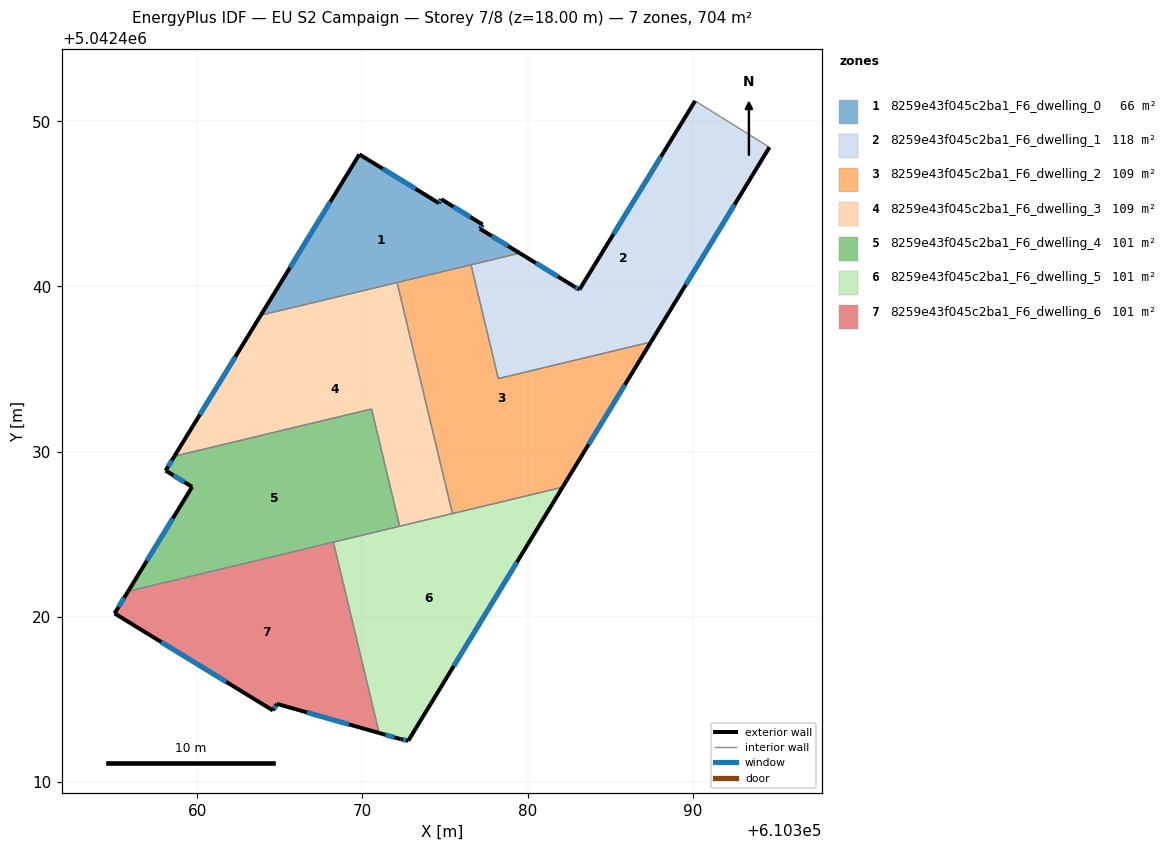
=== STOREY PLAN SPEC (per zone: floor XY polygon, exterior-wall plan segments, windows/doors) ===
zone 1: 8259e43f045c2ba1_F6_dwelling_0  (66.0 m²)
  floor: (610377.27, 5042443.75) (610377.11, 5042443.49) (610379.53, 5042442.01) (610363.85, 5042438.26) (610369.81, 5042448.00) (610374.63, 5042445.04) (610374.77, 5042445.28)
  exterior wall: (610377.27, 5042443.75) – (610374.77, 5042445.28)  [2.9 m]
    window: (610376.53, 5042444.20) – (610375.51, 5042444.83)  [1.5 m²]
  exterior wall: (610377.11, 5042443.49) – (610377.27, 5042443.75)  [0.3 m]
    window: (610377.16, 5042443.57) – (610377.22, 5042443.67)  [0.2 m²]
  exterior wall: (610379.53, 5042442.01) – (610377.11, 5042443.49)  [2.8 m]
    window: (610378.81, 5042442.45) – (610377.83, 5042443.06)  [1.4 m²]
  exterior wall: (610369.81, 5042448.00) – (610363.85, 5042438.26)  [11.4 m]
    window: (610368.05, 5042445.12) – (610365.61, 5042441.13)  [5.8 m²]
  exterior wall: (610374.63, 5042445.04) – (610369.81, 5042448.00)  [5.6 m]
    window: (610373.21, 5042445.91) – (610371.23, 5042447.12)  [2.8 m²]
  exterior wall: (610374.77, 5042445.28) – (610374.63, 5042445.04)  [0.3 m]
    window: (610374.73, 5042445.21) – (610374.67, 5042445.11)  [0.1 m²]
  interior walls: 3
zone 2: 8259e43f045c2ba1_F6_dwelling_1  (117.8 m²)
  floor: (610394.64, 5042448.43) (610387.47, 5042436.63) (610378.22, 5042434.42) (610376.57, 5042441.31) (610379.53, 5042442.01) (610382.80, 5042440.00) (610383.14, 5042439.80) (610390.14, 5042451.23)
  exterior wall: (610382.80, 5042440.00) – (610379.53, 5042442.01)  [3.8 m]
    window: (610381.84, 5042440.60) – (610380.49, 5042441.42)  [1.9 m²]
  exterior wall: (610383.14, 5042439.80) – (610382.80, 5042440.00)  [0.4 m]
    window: (610383.04, 5042439.86) – (610382.90, 5042439.95)  [0.2 m²]
  exterior wall: (610390.14, 5042451.23) – (610383.14, 5042439.80)  [13.4 m]
    window: (610388.08, 5042447.86) – (610385.20, 5042443.17)  [6.8 m²]
  exterior wall: (610387.47, 5042436.63) – (610394.64, 5042448.43)  [13.8 m]
    window: (610389.58, 5042440.11) – (610392.53, 5042444.95)  [7.0 m²]
  interior walls: 4
zone 3: 8259e43f045c2ba1_F6_dwelling_2  (109.2 m²)
  floor: (610387.47, 5042436.63) (610382.12, 5042427.84) (610375.45, 5042426.24) (610372.10, 5042440.24) (610376.57, 5042441.31) (610378.22, 5042434.42)
  exterior wall: (610382.12, 5042427.84) – (610387.47, 5042436.63)  [10.3 m]
    window: (610383.69, 5042430.44) – (610385.89, 5042434.04)  [5.2 m²]
  interior walls: 5
zone 4: 8259e43f045c2ba1_F6_dwelling_3  (109.2 m²)
  floor: (610372.10, 5042440.24) (610375.45, 5042426.24) (610372.25, 5042425.48) (610370.55, 5042432.58) (610358.61, 5042429.72) (610363.85, 5042438.26)
  exterior wall: (610363.85, 5042438.26) – (610358.61, 5042429.72)  [10.0 m]
    window: (610362.30, 5042435.74) – (610360.16, 5042432.24)  [5.1 m²]
  interior walls: 5
zone 5: 8259e43f045c2ba1_F6_dwelling_4  (100.5 m²)
  floor: (610370.55, 5042432.58) (610372.25, 5042425.48) (610355.81, 5042421.54) (610359.65, 5042427.80) (610359.69, 5042427.86) (610358.08, 5042428.85) (610358.61, 5042429.72)
  exterior wall: (610359.69, 5042427.86) – (610359.65, 5042427.80)  [0.1 m]
  exterior wall: (610358.08, 5042428.85) – (610359.69, 5042427.86)  [1.9 m]
    window: (610358.55, 5042428.56) – (610359.21, 5042428.15)  [1.0 m²]
  exterior wall: (610358.61, 5042429.72) – (610358.08, 5042428.85)  [1.0 m]
    window: (610358.46, 5042429.46) – (610358.24, 5042429.11)  [0.5 m²]
  exterior wall: (610359.65, 5042427.80) – (610355.81, 5042421.54)  [7.3 m]
    window: (610358.52, 5042425.95) – (610356.94, 5042423.39)  [3.7 m²]
  interior walls: 4
zone 6: 8259e43f045c2ba1_F6_dwelling_5  (100.5 m²)
  floor: (610382.12, 5042427.84) (610372.77, 5042412.49) (610372.31, 5042412.59) (610371.01, 5042412.96) (610368.24, 5042424.52)
  exterior wall: (610372.77, 5042412.49) – (610382.12, 5042427.84)  [18.0 m]
    window: (610375.53, 5042417.02) – (610379.36, 5042423.31)  [9.1 m²]
  exterior wall: (610372.31, 5042412.59) – (610372.77, 5042412.49)  [0.5 m]
    window: (610372.45, 5042412.56) – (610372.64, 5042412.52)  [0.2 m²]
  exterior wall: (610371.01, 5042412.96) – (610372.31, 5042412.59)  [1.4 m]
    window: (610371.39, 5042412.85) – (610371.93, 5042412.70)  [0.7 m²]
  interior walls: 4
zone 7: 8259e43f045c2ba1_F6_dwelling_6  (100.5 m²)
  floor: (610368.24, 5042424.52) (610371.01, 5042412.96) (610364.82, 5042414.72) (610364.58, 5042414.33) (610354.99, 5042420.20) (610355.81, 5042421.54)
  exterior wall: (610354.99, 5042420.20) – (610364.58, 5042414.33)  [11.2 m]
    window: (610357.82, 5042418.47) – (610361.75, 5042416.06)  [5.7 m²]
  exterior wall: (610355.81, 5042421.54) – (610354.99, 5042420.20)  [1.6 m]
    window: (610355.57, 5042421.14) – (610355.23, 5042420.60)  [0.8 m²]
  exterior wall: (610364.82, 5042414.72) – (610371.01, 5042412.96)  [6.4 m]
    window: (610366.65, 5042414.20) – (610369.18, 5042413.48)  [3.2 m²]
  exterior wall: (610364.58, 5042414.33) – (610364.82, 5042414.72)  [0.5 m]
    window: (610364.65, 5042414.44) – (610364.75, 5042414.61)  [0.2 m²]
  interior walls: 2

=== DERIVED (storey summary) ===
Building: EU S2 Campaign
Storey: 7 of 8  (floor level z = 18.00 m)
Storey gross floor area: 703.7 m²
Zones on this storey: 7
  - 8259e43f045c2ba1_F6_dwelling_0: floor 66.0 m²; exterior wall 23.4 m (70.2 m²); 6 window(s) 11.8 m²; WWR 16.8%
  - 8259e43f045c2ba1_F6_dwelling_1: floor 117.8 m²; exterior wall 31.4 m (94.3 m²); 4 window(s) 15.9 m²; WWR 16.8%
  - 8259e43f045c2ba1_F6_dwelling_2: floor 109.2 m²; exterior wall 10.3 m (30.9 m²); 1 window(s) 5.2 m²; WWR 16.8%
  - 8259e43f045c2ba1_F6_dwelling_3: floor 109.2 m²; exterior wall 10.0 m (30.0 m²); 1 window(s) 5.1 m²; WWR 16.8%
  - 8259e43f045c2ba1_F6_dwelling_4: floor 100.5 m²; exterior wall 10.3 m (31.0 m²); 3 window(s) 5.2 m²; WWR 16.7%
  - 8259e43f045c2ba1_F6_dwelling_5: floor 100.5 m²; exterior wall 19.8 m (59.4 m²); 3 window(s) 10.0 m²; WWR 16.8%
  - 8259e43f045c2ba1_F6_dwelling_6: floor 100.5 m²; exterior wall 19.7 m (59.1 m²); 4 window(s) 9.9 m²; WWR 16.8%
Zone adjacency (shared interzone walls):
  - 8259e43f045c2ba1_F6_dwelling_0 ↔ 8259e43f045c2ba1_F6_dwelling_1
  - 8259e43f045c2ba1_F6_dwelling_0 ↔ 8259e43f045c2ba1_F6_dwelling_2
  - 8259e43f045c2ba1_F6_dwelling_0 ↔ 8259e43f045c2ba1_F6_dwelling_3
  - 8259e43f045c2ba1_F6_dwelling_1 ↔ 8259e43f045c2ba1_F6_dwelling_2
  - 8259e43f045c2ba1_F6_dwelling_2 ↔ 8259e43f045c2ba1_F6_dwelling_3
  - 8259e43f045c2ba1_F6_dwelling_2 ↔ 8259e43f045c2ba1_F6_dwelling_5
  - 8259e43f045c2ba1_F6_dwelling_3 ↔ 8259e43f045c2ba1_F6_dwelling_4
  - 8259e43f045c2ba1_F6_dwelling_3 ↔ 8259e43f045c2ba1_F6_dwelling_5
  - 8259e43f045c2ba1_F6_dwelling_4 ↔ 8259e43f045c2ba1_F6_dwelling_5
  - 8259e43f045c2ba1_F6_dwelling_4 ↔ 8259e43f045c2ba1_F6_dwelling_6
  - 8259e43f045c2ba1_F6_dwelling_5 ↔ 8259e43f045c2ba1_F6_dwelling_6